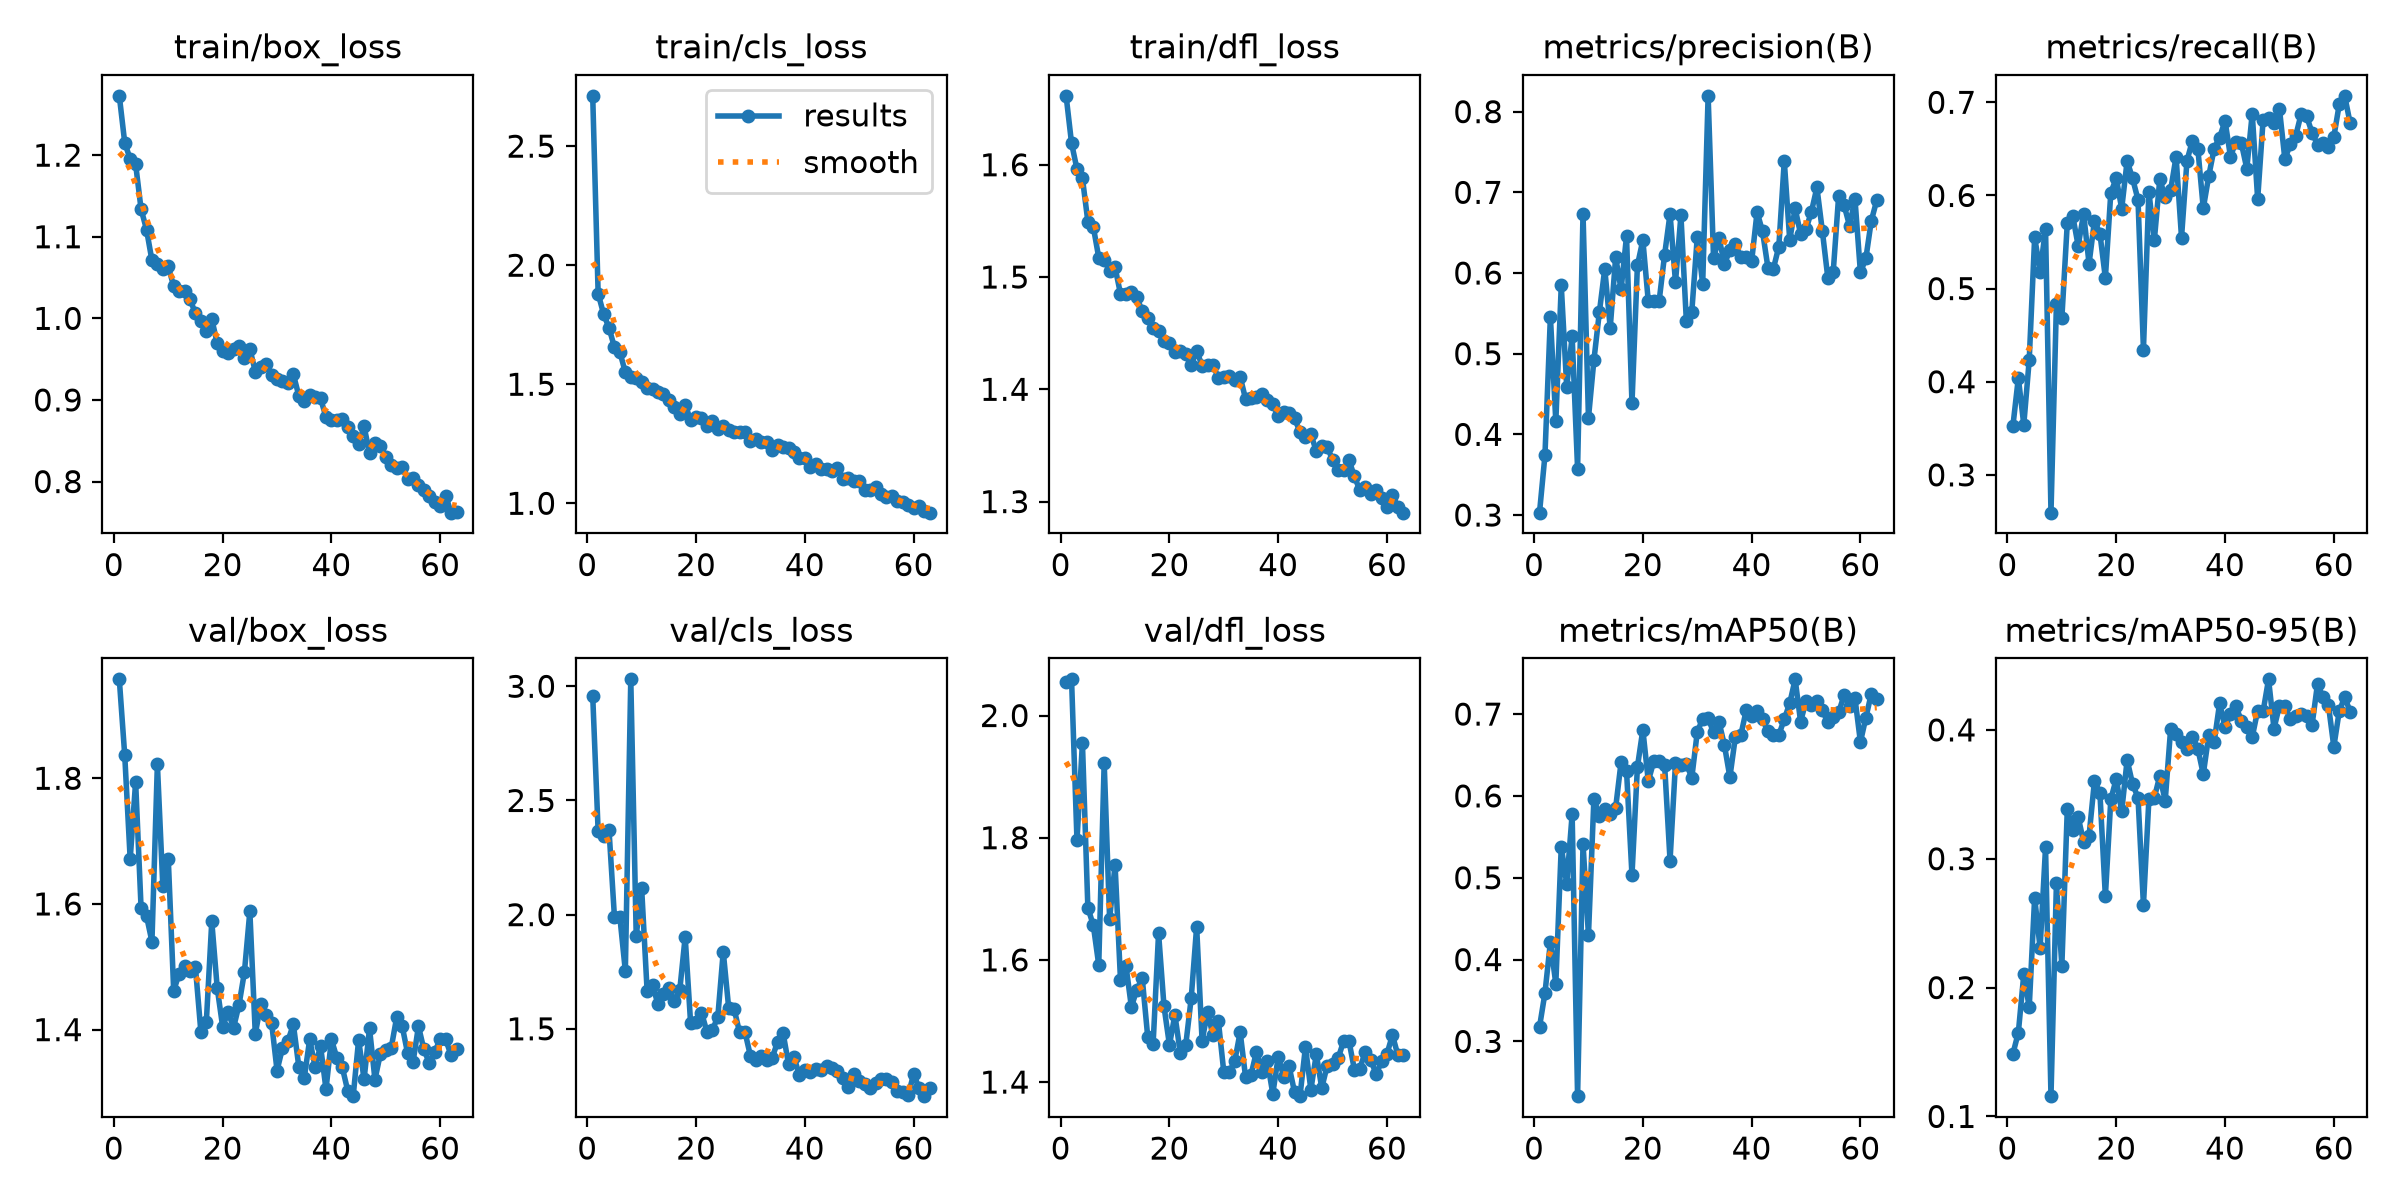

Source data for this figure (header and first rows):
epoch, time, train/box_loss, train/cls_loss, train/dfl_loss, metrics/precision(B), metrics/recall(B), metrics/mAP50(B), metrics/mAP50-95(B), val/box_loss, val/cls_loss, val/dfl_loss, lr/pg0, lr/pg1, lr/pg2
1, 234.3, 1.273, 2.711, 1.661, 0.3029, 0.3525, 0.3176, 0.1486, 1.957, 2.959, 2.055, 0.0003319, 0.0003319, 0.0003319
2, 386.3, 1.215, 1.881, 1.619, 0.3739, 0.4041, 0.359, 0.1651, 1.836, 2.364, 2.059, 0.000665, 0.000665, 0.000665
3, 641.9, 1.195, 1.795, 1.596, 0.5457, 0.3539, 0.421, 0.2103, 1.671, 2.345, 1.796, 0.0009971, 0.0009971, 0.0009971
4, 860.8, 1.189, 1.737, 1.588, 0.416, 0.4234, 0.3704, 0.1848, 1.794, 2.37, 1.955, 0.0009966, 0.0009966, 0.0009966
5, 1004, 1.134, 1.655, 1.549, 0.5845, 0.5551, 0.538, 0.2699, 1.594, 1.989, 1.685, 0.0009939, 0.0009939, 0.0009939
6, 1178, 1.109, 1.634, 1.545, 0.4591, 0.5181, 0.4925, 0.2306, 1.581, 1.987, 1.657, 0.0009905, 0.0009905, 0.0009905
7, 1275, 1.071, 1.55, 1.517, 0.5215, 0.5639, 0.5774, 0.3088, 1.54, 1.753, 1.592, 0.0009863, 0.0009863, 0.0009863
8, 1373, 1.067, 1.531, 1.516, 0.3576, 0.2594, 0.2331, 0.1157, 1.822, 3.03, 1.923, 0.0009814, 0.0009814, 0.0009814
9, 1470, 1.06, 1.528, 1.505, 0.6737, 0.4834, 0.5415, 0.281, 1.629, 1.907, 1.667, 0.0009758, 0.0009758, 0.0009758
10, 1568, 1.064, 1.509, 1.509, 0.4204, 0.4683, 0.4298, 0.2171, 1.672, 2.115, 1.756, 0.0009694, 0.0009694, 0.0009694
11, 1665, 1.039, 1.485, 1.485, 0.4918, 0.5704, 0.5961, 0.3386, 1.462, 1.667, 1.567, 0.0009623, 0.0009623, 0.0009623
12, 1763, 1.033, 1.481, 1.485, 0.5512, 0.578, 0.576, 0.3224, 1.489, 1.693, 1.591, 0.0009545, 0.0009545, 0.0009545
13, 1860, 1.034, 1.468, 1.486, 0.6051, 0.5459, 0.5836, 0.3325, 1.502, 1.607, 1.523, 0.000946, 0.000946, 0.000946
14, 1957, 1.023, 1.46, 1.482, 0.532, 0.5804, 0.5782, 0.313, 1.494, 1.654, 1.551, 0.0009369, 0.0009369, 0.0009369
15, 2055, 1.006, 1.434, 1.469, 0.6194, 0.5267, 0.5856, 0.3177, 1.499, 1.678, 1.57, 0.0009271, 0.0009271, 0.0009271
16, 2152, 0.9962, 1.404, 1.463, 0.5796, 0.573, 0.6413, 0.3607, 1.396, 1.62, 1.474, 0.0009166, 0.0009166, 0.0009166
17, 2250, 0.9839, 1.373, 1.455, 0.6458, 0.559, 0.6307, 0.3507, 1.412, 1.668, 1.463, 0.0009055, 0.0009055, 0.0009055
18, 2347, 0.9993, 1.415, 1.452, 0.4384, 0.5114, 0.5032, 0.2707, 1.572, 1.903, 1.644, 0.0008937, 0.0008937, 0.0008937
19, 2445, 0.9694, 1.348, 1.443, 0.6093, 0.603, 0.6353, 0.3461, 1.466, 1.525, 1.524, 0.0008814, 0.0008814, 0.0008814
20, 2542, 0.96, 1.361, 1.441, 0.6408, 0.6184, 0.6809, 0.3619, 1.405, 1.532, 1.461, 0.0008685, 0.0008685, 0.0008685
21, 2639, 0.9579, 1.36, 1.433, 0.5648, 0.5858, 0.6181, 0.3368, 1.428, 1.571, 1.51, 0.000855, 0.000855, 0.000855
22, 2737, 0.9623, 1.325, 1.434, 0.5656, 0.637, 0.6421, 0.3766, 1.403, 1.487, 1.448, 0.000841, 0.000841, 0.000841
23, 2835, 0.9664, 1.347, 1.431, 0.5656, 0.6183, 0.6431, 0.358, 1.439, 1.494, 1.461, 0.0008265, 0.0008265, 0.0008265
24, 2932, 0.9508, 1.311, 1.422, 0.6226, 0.5954, 0.6379, 0.3474, 1.491, 1.553, 1.537, 0.0008115, 0.0008115, 0.0008115
25, 3029, 0.9628, 1.323, 1.434, 0.6733, 0.4345, 0.5211, 0.2641, 1.588, 1.838, 1.654, 0.000796, 0.000796, 0.000796
26, 3127, 0.9348, 1.307, 1.421, 0.5886, 0.6039, 0.6399, 0.346, 1.393, 1.591, 1.468, 0.00078, 0.00078, 0.00078
27, 3224, 0.9403, 1.301, 1.422, 0.6714, 0.552, 0.6379, 0.3474, 1.44, 1.587, 1.514, 0.0007636, 0.0007636, 0.0007636
28, 3322, 0.9442, 1.298, 1.421, 0.5402, 0.6172, 0.6392, 0.3642, 1.423, 1.484, 1.477, 0.0007469, 0.0007469, 0.0007469
29, 3419, 0.9309, 1.301, 1.41, 0.5522, 0.5983, 0.6223, 0.345, 1.411, 1.485, 1.499, 0.0007297, 0.0007297, 0.0007297
30, 3517, 0.9252, 1.263, 1.411, 0.6441, 0.6057, 0.6778, 0.4009, 1.335, 1.381, 1.416, 0.0007122, 0.0007122, 0.0007122
31, 3614, 0.923, 1.272, 1.411, 0.5865, 0.6416, 0.6945, 0.3968, 1.371, 1.364, 1.417, 0.0006944, 0.0006944, 0.0006944
32, 3712, 0.921, 1.256, 1.408, 0.8196, 0.5548, 0.6948, 0.3908, 1.382, 1.383, 1.434, 0.0006763, 0.0006763, 0.0006763
33, 3809, 0.9314, 1.258, 1.411, 0.6184, 0.6372, 0.6778, 0.3854, 1.408, 1.362, 1.482, 0.000658, 0.000658, 0.000658
34, 3907, 0.9053, 1.225, 1.391, 0.6439, 0.6588, 0.6905, 0.3947, 1.341, 1.373, 1.408, 0.0006394, 0.0006394, 0.0006394
35, 4004, 0.8991, 1.247, 1.392, 0.6111, 0.6502, 0.6618, 0.3854, 1.323, 1.443, 1.412, 0.0006206, 0.0006206, 0.0006206
36, 4101, 0.9063, 1.238, 1.393, 0.6284, 0.5862, 0.623, 0.3656, 1.384, 1.482, 1.45, 0.0006016, 0.0006016, 0.0006016
37, 4199, 0.9036, 1.234, 1.396, 0.6364, 0.6206, 0.6715, 0.3957, 1.341, 1.345, 1.417, 0.0005824, 0.0005824, 0.0005824
38, 4296, 0.9018, 1.217, 1.391, 0.6201, 0.6503, 0.6738, 0.3906, 1.374, 1.378, 1.434, 0.0005632, 0.0005632, 0.0005632
39, 4395, 0.879, 1.189, 1.387, 0.6196, 0.6621, 0.7046, 0.4205, 1.305, 1.296, 1.381, 0.0005438, 0.0005438, 0.0005438
40, 4492, 0.8756, 1.189, 1.376, 0.6145, 0.6801, 0.6973, 0.402, 1.384, 1.32, 1.441, 0.0005244, 0.0005244, 0.0005244
41, 4590, 0.8753, 1.153, 1.38, 0.6756, 0.6417, 0.7043, 0.4122, 1.355, 1.312, 1.409, 0.000505, 0.000505, 0.000505
42, 4687, 0.8761, 1.164, 1.379, 0.6516, 0.6577, 0.6944, 0.4182, 1.34, 1.323, 1.426, 0.0004856, 0.0004856, 0.0004856
43, 4785, 0.867, 1.145, 1.374, 0.6065, 0.6561, 0.679, 0.4071, 1.303, 1.32, 1.383, 0.0004662, 0.0004662, 0.0004662
44, 4882, 0.8555, 1.145, 1.362, 0.6053, 0.6289, 0.6746, 0.4024, 1.294, 1.338, 1.377, 0.0004468, 0.0004468, 0.0004468
45, 4979, 0.8462, 1.136, 1.358, 0.6328, 0.6879, 0.6744, 0.3944, 1.384, 1.329, 1.457, 0.0004276, 0.0004276, 0.0004276
46, 5077, 0.8676, 1.148, 1.36, 0.7389, 0.5959, 0.6937, 0.415, 1.321, 1.315, 1.388, 0.0004084, 0.0004084, 0.0004084
47, 5174, 0.8348, 1.101, 1.345, 0.6412, 0.6812, 0.7131, 0.4144, 1.402, 1.284, 1.446, 0.0003894, 0.0003894, 0.0003894
48, 5272, 0.8469, 1.108, 1.349, 0.68, 0.6827, 0.7424, 0.4392, 1.32, 1.244, 1.39, 0.0003706, 0.0003706, 0.0003706
49, 5369, 0.8439, 1.093, 1.349, 0.6482, 0.6775, 0.6908, 0.4011, 1.362, 1.301, 1.427, 0.000352, 0.000352, 0.000352
50, 5467, 0.8303, 1.093, 1.337, 0.6544, 0.6931, 0.7157, 0.4187, 1.367, 1.27, 1.429, 0.0003337, 0.0003337, 0.0003337
51, 5564, 0.8201, 1.056, 1.329, 0.6762, 0.639, 0.7108, 0.4184, 1.371, 1.256, 1.439, 0.0003156, 0.0003156, 0.0003156
52, 5662, 0.8165, 1.057, 1.328, 0.706, 0.655, 0.7158, 0.4087, 1.42, 1.24, 1.466, 0.0002978, 0.0002978, 0.0002978
53, 5759, 0.8183, 1.066, 1.337, 0.6521, 0.6641, 0.7045, 0.4111, 1.406, 1.264, 1.467, 0.0002803, 0.0002803, 0.0002803
54, 5856, 0.8034, 1.041, 1.322, 0.5944, 0.6876, 0.6902, 0.4122, 1.363, 1.28, 1.421, 0.0002631, 0.0002631, 0.0002631
55, 5953, 0.8043, 1.026, 1.31, 0.6014, 0.6848, 0.6966, 0.4111, 1.348, 1.279, 1.422, 0.0002464, 0.0002464, 0.0002464
56, 6051, 0.7953, 1.032, 1.313, 0.6959, 0.6674, 0.7022, 0.4037, 1.405, 1.267, 1.45, 0.00023, 0.00023, 0.00023
57, 6148, 0.7896, 1.012, 1.307, 0.684, 0.6546, 0.7231, 0.4358, 1.368, 1.227, 1.437, 0.000214, 0.000214, 0.000214
58, 6246, 0.782, 1.007, 1.31, 0.6585, 0.6568, 0.7105, 0.4254, 1.347, 1.223, 1.413, 0.0001985, 0.0001985, 0.0001985
59, 6343, 0.7748, 0.993, 1.303, 0.6916, 0.6525, 0.7192, 0.4196, 1.364, 1.209, 1.434, 0.0001835, 0.0001835, 0.0001835
60, 6440, 0.7696, 0.9819, 1.295, 0.6006, 0.6627, 0.6659, 0.3869, 1.385, 1.302, 1.446, 0.000169, 0.000169, 0.000169
... 3 more rows
